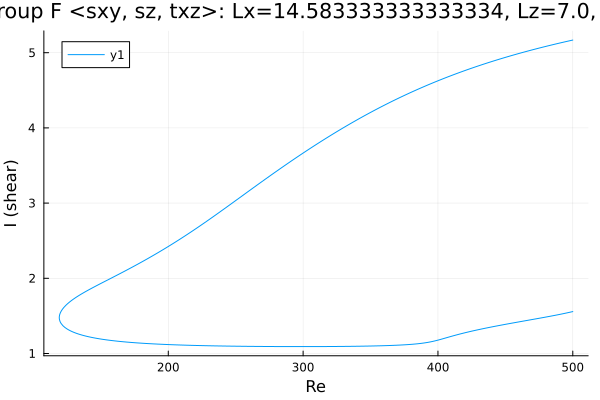

The file beside this chart, header and first rows:
Re, shear
500.0, 5.168
499.2, 5.165
497.7, 5.159
496.3, 5.153
494.9, 5.147
493.5, 5.142
492.1, 5.136
490.7, 5.13
489.3, 5.124
487.8, 5.118
486.4, 5.112
485, 5.106
483.6, 5.1
482.2, 5.093
480.8, 5.087
479.4, 5.081
477.9, 5.074
476.5, 5.068
475.1, 5.062
473.7, 5.055
472.3, 5.049
470.9, 5.042
469.5, 5.035
468, 5.029
466.6, 5.022
465.2, 5.015
463.8, 5.008
462.4, 5.001
461, 4.994
459.6, 4.987
458.1, 4.98
456.7, 4.973
455.3, 4.965
453.9, 4.958
452.5, 4.951
451.1, 4.943
449.7, 4.936
448.2, 4.928
446.8, 4.921
445.4, 4.913
444, 4.905
442.6, 4.897
442.1, 4.895
440.7, 4.887
439.3, 4.879
437.9, 4.871
436.5, 4.863
435.1, 4.854
433.6, 4.846
432.2, 4.838
430.8, 4.829
429.4, 4.821
428, 4.812
426.6, 4.804
425.2, 4.795
423.7, 4.786
422.3, 4.777
420.9, 4.768
419.5, 4.759
418.1, 4.75
... 541 more rows
